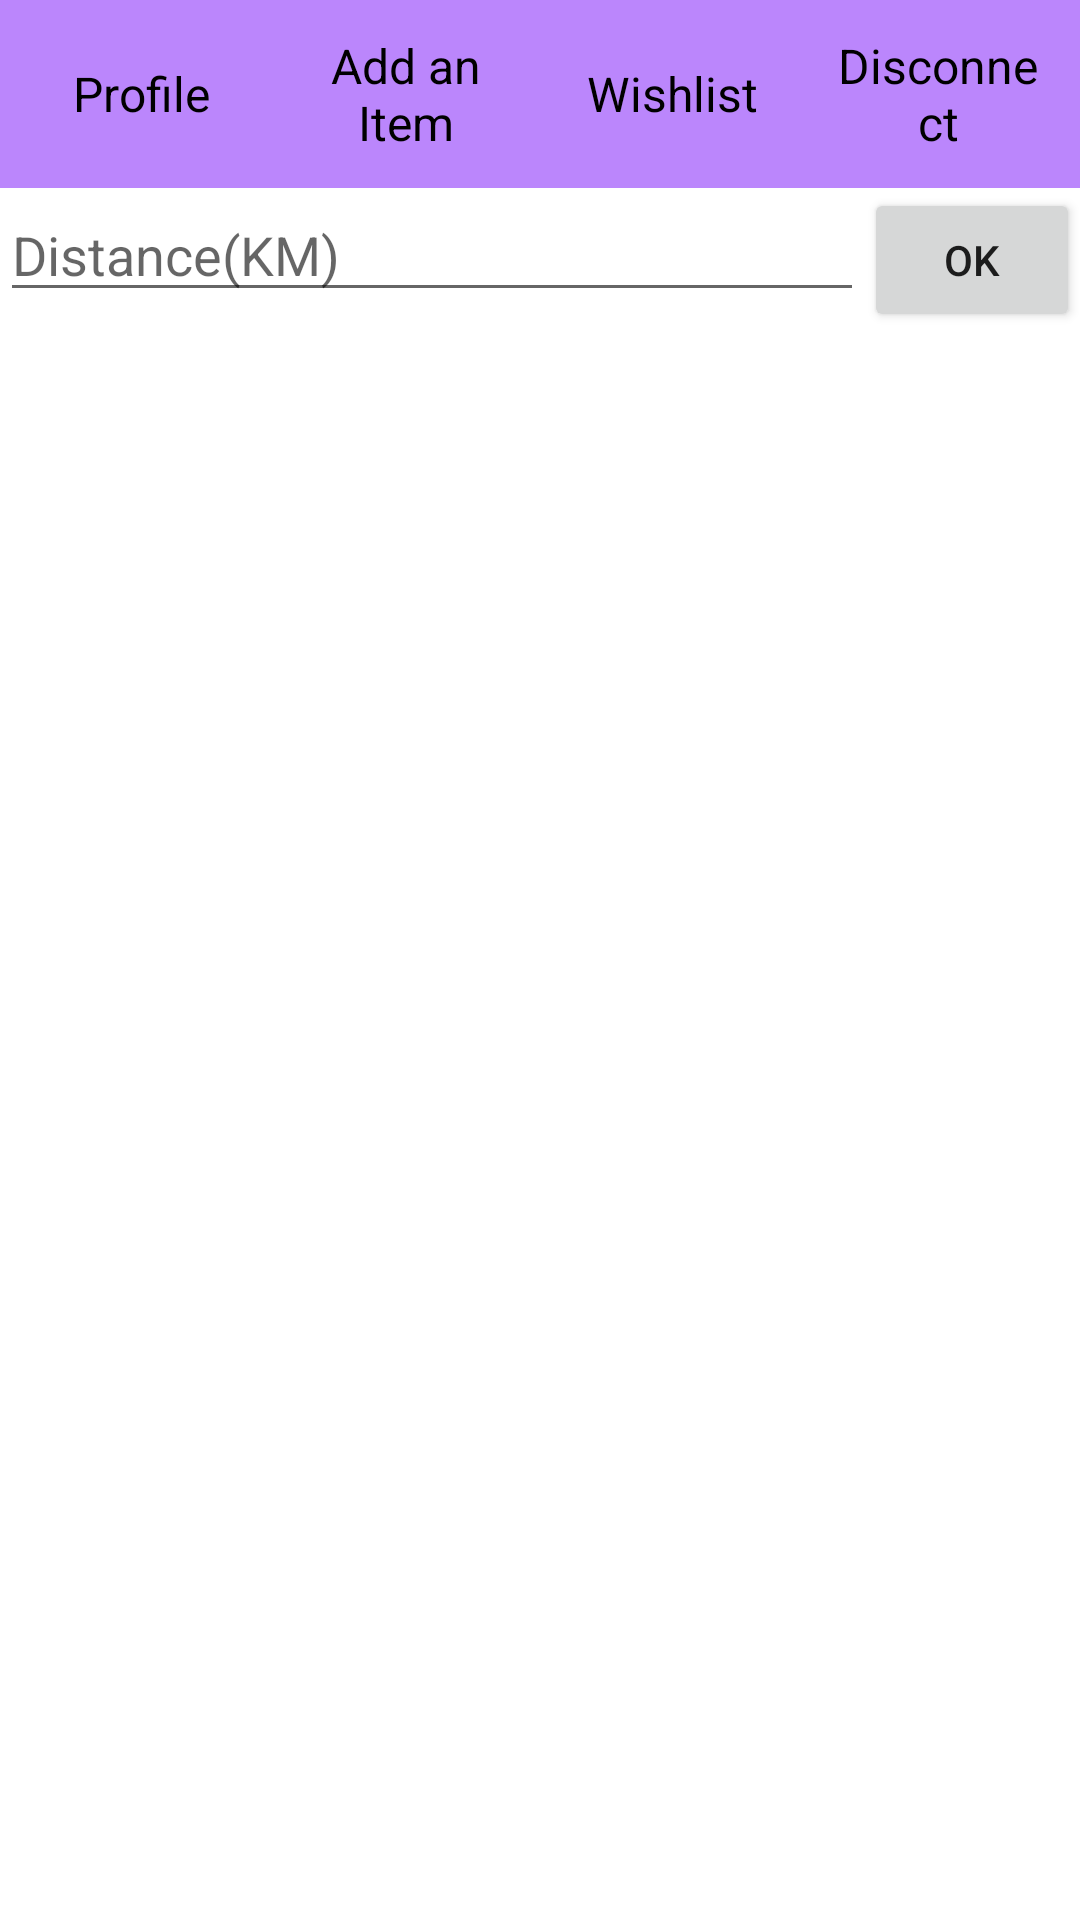

Layout XML and referenced resources for this Android screen:
<!-- AndroidManifest.xml: application theme Theme.Project -->
<!-- res/layout/activity_home.xml -->
<?xml version="1.0" encoding="utf-8"?>
<RelativeLayout xmlns:android="http://schemas.android.com/apk/res/android"
    xmlns:tools="http://schemas.android.com/tools"
    android:layout_width="match_parent"
    android:layout_height="match_parent"
    tools:context=".HomeActivity"
    android:id="@+id/baseView">
    <LinearLayout
        android:id="@+id/nav_bar"
        android:layout_width="match_parent"
        android:layout_height="wrap_content"
        android:layout_alignParentTop="true"
        android:weightSum="4"
        android:padding="3dp"
        android:background="@color/purple_200">
        <TextView
            android:id="@+id/profile"
            style="@style/nav_btn"
            android:layout_weight="1"
            android:layout_width="0dp"
            android:layout_height="match_parent"
            android:text="@string/profile"/>
        <TextView
            android:id="@+id/add_item"
            style="@style/nav_btn"
            android:layout_weight="1"
            android:layout_width="0dp"
            android:layout_height="match_parent"
            android:text="@string/add_item"/>
        <TextView
            android:id="@+id/wishlist"
            style="@style/nav_btn"
            android:layout_weight="1"
            android:layout_width="0dp"
            android:layout_height="match_parent"
            android:text="@string/wishlist"/>
        <TextView
            android:id="@+id/disconnect"
            style="@style/nav_btn"
            android:layout_weight="1"
            android:layout_width="0dp"
            android:layout_height="match_parent"
            android:text="@string/disconnect"/>
    </LinearLayout>
    <LinearLayout
        android:id="@+id/search_bar"
        android:layout_width="match_parent"
        android:layout_height="wrap_content"
        android:orientation="horizontal"
        android:weightSum="5"
        android:layout_below="@+id/nav_bar"
        android:focusable="true"
        android:focusableInTouchMode="true">
        <EditText
            android:id="@+id/distance"
            android:layout_width="0dp"
            android:layout_weight="4"
            android:layout_height="wrap_content"
            android:hint="@string/search_by_distance"
            android:inputType="number"/>
        <Button
            android:id="@+id/ok"
            android:layout_width="0dp"
            android:layout_weight="1"
            android:layout_height="wrap_content"
            android:text="@string/ok"/>
    </LinearLayout>
    <TextView
        android:id="@+id/display_distance"
        android:layout_width="wrap_content"
        android:layout_height="wrap_content"
        android:layout_below="@+id/search_bar"/>

    <ScrollView
        android:layout_width="match_parent"
        android:layout_height="match_parent"
        android:layout_below="@+id/display_distance">
        <LinearLayout
            android:id="@+id/items"
            android:layout_width="match_parent"
            android:layout_height="wrap_content"
            android:orientation="vertical">
        </LinearLayout>
    </ScrollView>
</RelativeLayout>
<!-- resources referenced by this layout -->
<resources>
  <color name="purple_200">#FFBB86FC</color>
  <string name="add_item">Add an Item</string>
  <string name="disconnect">Disconnect</string>
  <string name="ok" translatable="false">OK</string>
  <string name="profile">Profile</string>
  <string name="search_by_distance" translatable="false">Distance(KM)</string>
  <string name="wishlist">Wishlist</string>
  <style name="nav_btn">
          <item name="android:textColor">@color/black</item>
          <item name="android:textSize">16dp</item>
          <item name="android:padding">5dp</item>
          <item name="android:gravity">center</item>
          <item name="android:layout_margin">3dp</item>
          <item name="android:background">@drawable/navigation_boutton</item>
      </style>
  <style name="Theme.Project" parent="Theme.MaterialComponents.DayNight.DarkActionBar">
          
          <item name="colorPrimary">@color/purple_500</item>
          <item name="colorPrimaryVariant">@color/purple_700</item>
          <item name="colorOnPrimary">@color/white</item>
          
          <item name="colorSecondary">@color/teal_200</item>
          <item name="colorSecondaryVariant">@color/teal_700</item>
          <item name="colorOnSecondary">@color/black</item>
          
          <item name="android:statusBarColor" tools:targetApi="l">?attr/colorPrimaryVariant</item>
          
      </style>
  <color name="black">#FF000000</color>
  <color name="purple_500">#FF6200EE</color>
  <color name="purple_700">#FF3700B3</color>
  <color name="white">#FFFFFFFF</color>
  <color name="teal_200">#FF03DAC5</color>
  <color name="teal_700">#FF018786</color>
</resources>
